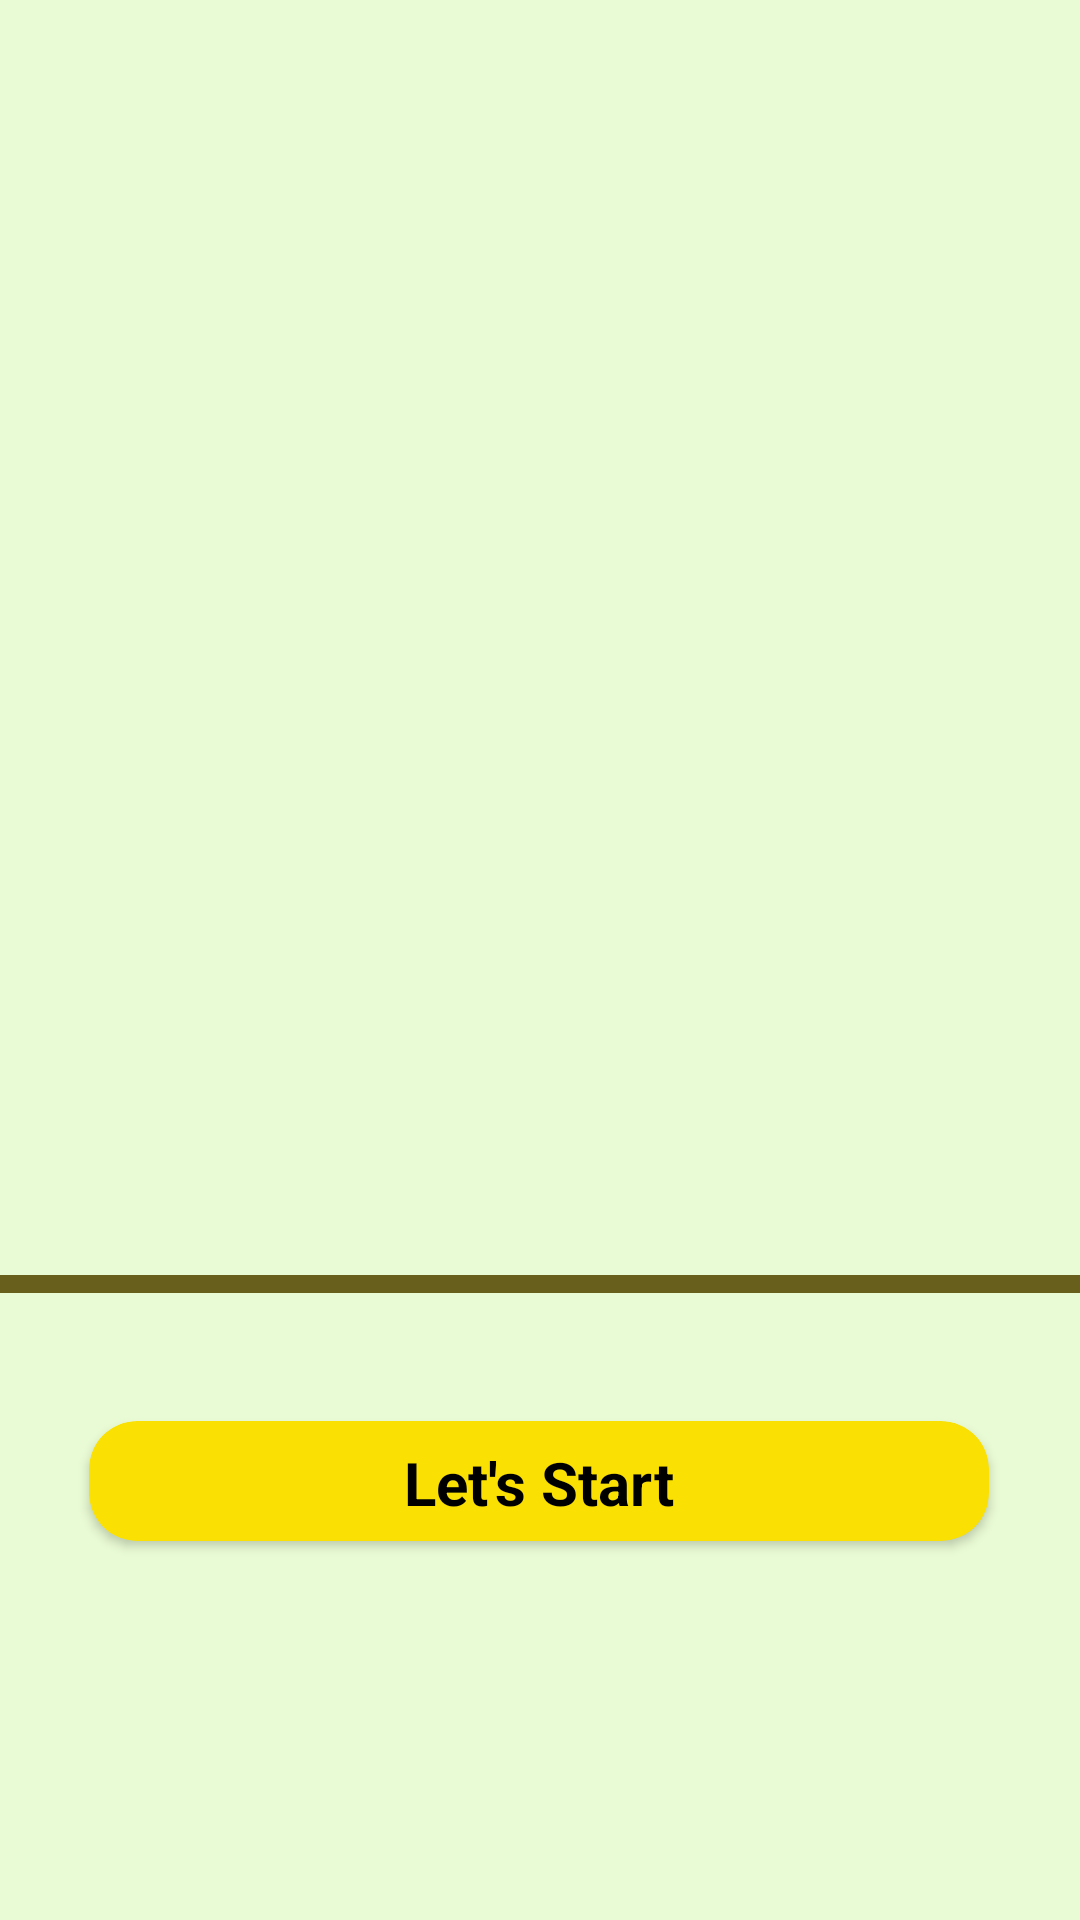

Layout XML and referenced resources for this Android screen:
<!-- AndroidManifest.xml: application theme Theme.German_Exam -->
<!-- res/layout/activity_start_page.xml -->
<?xml version="1.0" encoding="utf-8"?>
<androidx.constraintlayout.widget.ConstraintLayout xmlns:android="http://schemas.android.com/apk/res/android"
    xmlns:app="http://schemas.android.com/apk/res-auto"
    xmlns:tools="http://schemas.android.com/tools"
    android:layout_width="match_parent"
    android:background="#E9FBD4"
    android:layout_height="match_parent"
    tools:context=".StartPage">

    <androidx.constraintlayout.widget.ConstraintLayout
        android:id="@+id/constraintLayout4"
        android:layout_width="match_parent"
        android:layout_height="400dp"
        android:background="@drawable/startpage"
        app:layout_constraintBottom_toBottomOf="parent"
        app:layout_constraintEnd_toEndOf="parent"
        app:layout_constraintHorizontal_bias="0.0"
        app:layout_constraintStart_toStartOf="parent"
        app:layout_constraintTop_toTopOf="parent"
        app:layout_constraintVertical_bias="0.259">

        <View
            android:layout_width="match_parent"
            android:layout_height="6dp"
            android:background="#675F1B"
            app:layout_constraintBottom_toBottomOf="parent"
            app:layout_constraintStart_toStartOf="parent"
            app:layout_constraintTop_toTopOf="parent"
            app:layout_constraintVertical_bias="0.921" />


    </androidx.constraintlayout.widget.ConstraintLayout>


    <androidx.cardview.widget.CardView
        android:id="@+id/cv_startpage"
        android:layout_width="300dp"
        android:layout_height="40dp"

        android:layout_margin="8dp"
        android:backgroundTint="#FAE003"
        app:cardCornerRadius="16dp"
        app:layout_constraintBottom_toBottomOf="parent"
        app:layout_constraintEnd_toEndOf="parent"
        app:layout_constraintHorizontal_bias="0.495"
        app:layout_constraintStart_toStartOf="parent"
        app:layout_constraintTop_toBottomOf="@+id/constraintLayout4"
        app:layout_constraintVertical_bias="0.029">

        <androidx.constraintlayout.widget.ConstraintLayout
            android:layout_width="300dp"
            android:layout_height="40dp">


            <TextView
                android:layout_width="wrap_content"
                android:layout_height="wrap_content"
                android:text="Let's Start"
                android:textColor="@color/black"
                android:textSize="20dp"
                android:textStyle="bold"
                app:layout_constraintBottom_toBottomOf="parent"
                app:layout_constraintEnd_toEndOf="parent"
                app:layout_constraintStart_toStartOf="parent"
                app:layout_constraintTop_toTopOf="parent"
                app:layout_constraintVertical_bias="0.538" />


        </androidx.constraintlayout.widget.ConstraintLayout>


    </androidx.cardview.widget.CardView>

</androidx.constraintlayout.widget.ConstraintLayout>
<!-- resources referenced by this layout -->
<resources>
  <color name="black">#FF000000</color>
  <style name="Theme.German_Exam" parent="Theme.MaterialComponents.DayNight.NoActionBar">
          
          <item name="colorPrimary">@color/purple_500</item>
          <item name="colorPrimaryVariant">@color/purple_700</item>
          <item name="colorOnPrimary">@color/white</item>
          
          <item name="colorSecondary">@color/teal_200</item>
          <item name="colorSecondaryVariant">@color/teal_700</item>
          <item name="colorOnSecondary">@color/black</item>
          
          <item name="android:statusBarColor" tools:targetApi="l">?attr/colorPrimaryVariant</item>
          
      </style>
  <color name="purple_500">#FF6200EE</color>
  <color name="purple_700">#FF3700B3</color>
  <color name="white">#FFFFFFFF</color>
  <color name="teal_200">#FF03DAC5</color>
  <color name="teal_700">#FF018786</color>
</resources>
